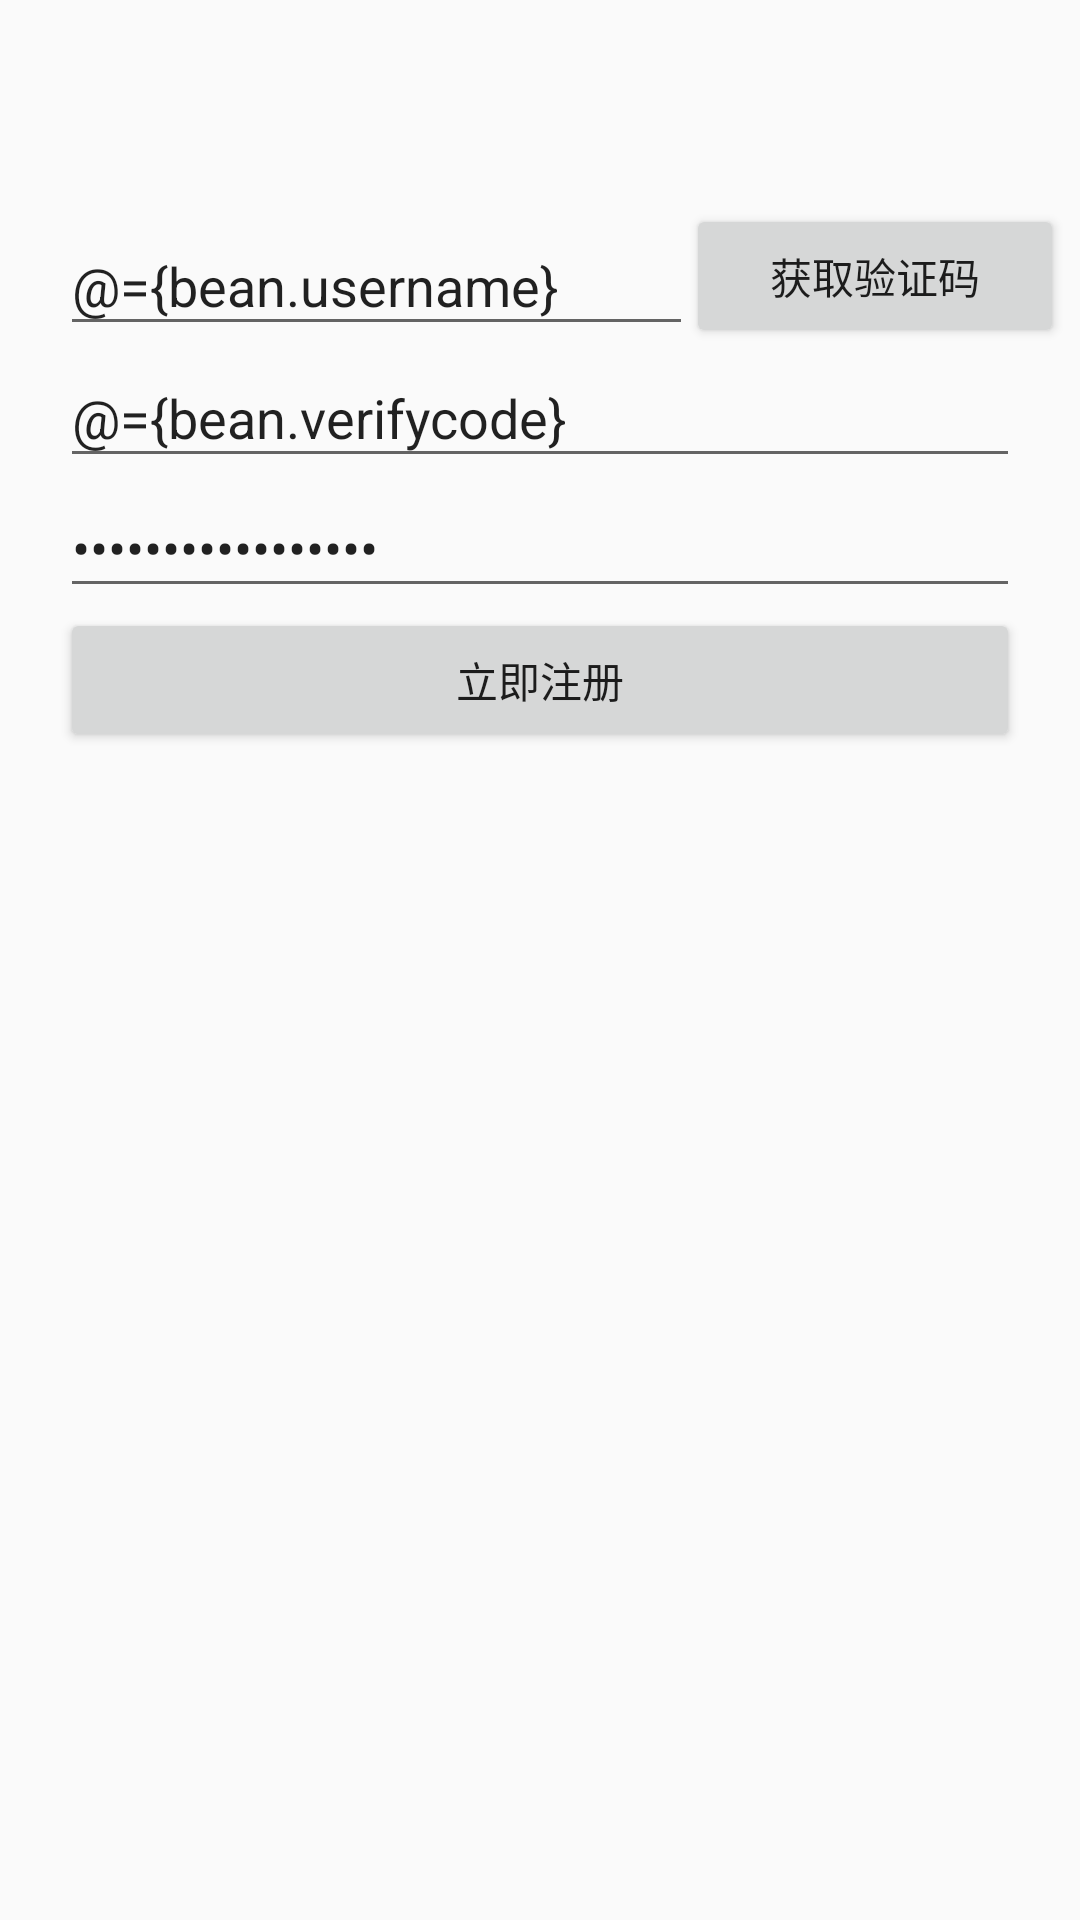

This screen was rendered from an Android layout file. Write that file and the resources it references.
<!-- AndroidManifest.xml: application theme AppNoTitleBar -->
<!-- res/layout/activity_regist.xml -->
<?xml version="1.0" encoding="utf-8"?>
<layout xmlns:android="http://schemas.android.com/apk/res/android"
    xmlns:app="http://schemas.android.com/apk/res-auto">

    <data>

        <variable
            name="presenter"
            type="com.example.shsychatclint.activity.RegistActivity.Presenter" />

        <variable
            name="bean"
            type="com.example.shsychatclint.bean.RegistBean" />

    </data>

    <LinearLayout
        android:layout_width="match_parent"
        android:layout_height="match_parent"
        android:focusable="true"
        android:focusableInTouchMode="true"
        android:orientation="vertical">

        <android.support.v7.widget.Toolbar
            android:id="@+id/toolbar"
            android:layout_width="match_parent"
            android:layout_height="wrap_content"
            android:background="@color/bgTitleToolbar" />


        <android.support.constraint.ConstraintLayout
            android:layout_width="match_parent"
            android:layout_height="wrap_content">


            <EditText
                android:id="@+id/etPhoneNumber"
                android:layout_width="211dp"
                android:layout_height="wrap_content"
                android:layout_marginLeft="20dp"
                android:layout_marginStart="20dp"
                android:layout_marginTop="16dp"
                android:hint="@string/hint_regist_username"
                android:inputType="phone"
                android:text="@={bean.username}"
                app:layout_constraintLeft_toLeftOf="parent"
                app:layout_constraintTop_toTopOf="parent" />

            <Button
                android:layout_width="126dp"
                android:layout_height="wrap_content"
                android:layout_marginEnd="16dp"
                android:layout_marginLeft="8dp"
                android:layout_marginRight="16dp"
                android:layout_marginStart="8dp"
                android:layout_marginTop="12dp"
                android:onClick="@{()->presenter.getVerifycode(bean.username)}"
                android:text="@string/bt_getverifycode"
                app:layout_constraintLeft_toRightOf="@+id/etPhoneNumber"
                app:layout_constraintRight_toRightOf="parent"
                app:layout_constraintTop_toTopOf="parent" />
        </android.support.constraint.ConstraintLayout>

        <EditText
            android:layout_width="match_parent"
            android:layout_height="wrap_content"
            android:layout_marginLeft="20dp"
            android:layout_marginRight="20dp"
            android:hint="@string/hint_regist_verifycode"
            android:inputType="number"
            android:text="@={bean.verifycode}" />

        <EditText
            android:layout_width="match_parent"
            android:layout_height="wrap_content"
            android:layout_marginLeft="20dp"
            android:layout_marginRight="20dp"
            android:hint="@string/hint_regist_password"
            android:inputType="textPassword"
            android:text="@={bean.password}" />

        <Button
            android:layout_width="match_parent"
            android:layout_height="wrap_content"
            android:layout_marginLeft="20dp"
            android:layout_marginRight="20dp"
            android:onClick="@{()->presenter.regist(bean.username,bean.verifycode,bean.password)}"
            android:text="@string/bt_regist" />
    </LinearLayout>
</layout>
<!-- resources referenced by this layout -->
<resources>
  <string name="bt_getverifycode">获取验证码</string>
  <string name="bt_regist">立即注册</string>
  <string name="hint_regist_password">输入密码</string>
  <string name="hint_regist_username">输入手机号</string>
  <string name="hint_regist_verifycode">输入验证码</string>
  <style name="AppNoTitleBar" parent="AppTheme">
          <item name="windowActionBar">false</item>
          <item name="windowNoTitle">true</item>
      </style>
  <style name="AppTheme" parent="Theme.AppCompat.Light.DarkActionBar">
          
          
          
          
      </style>
</resources>
